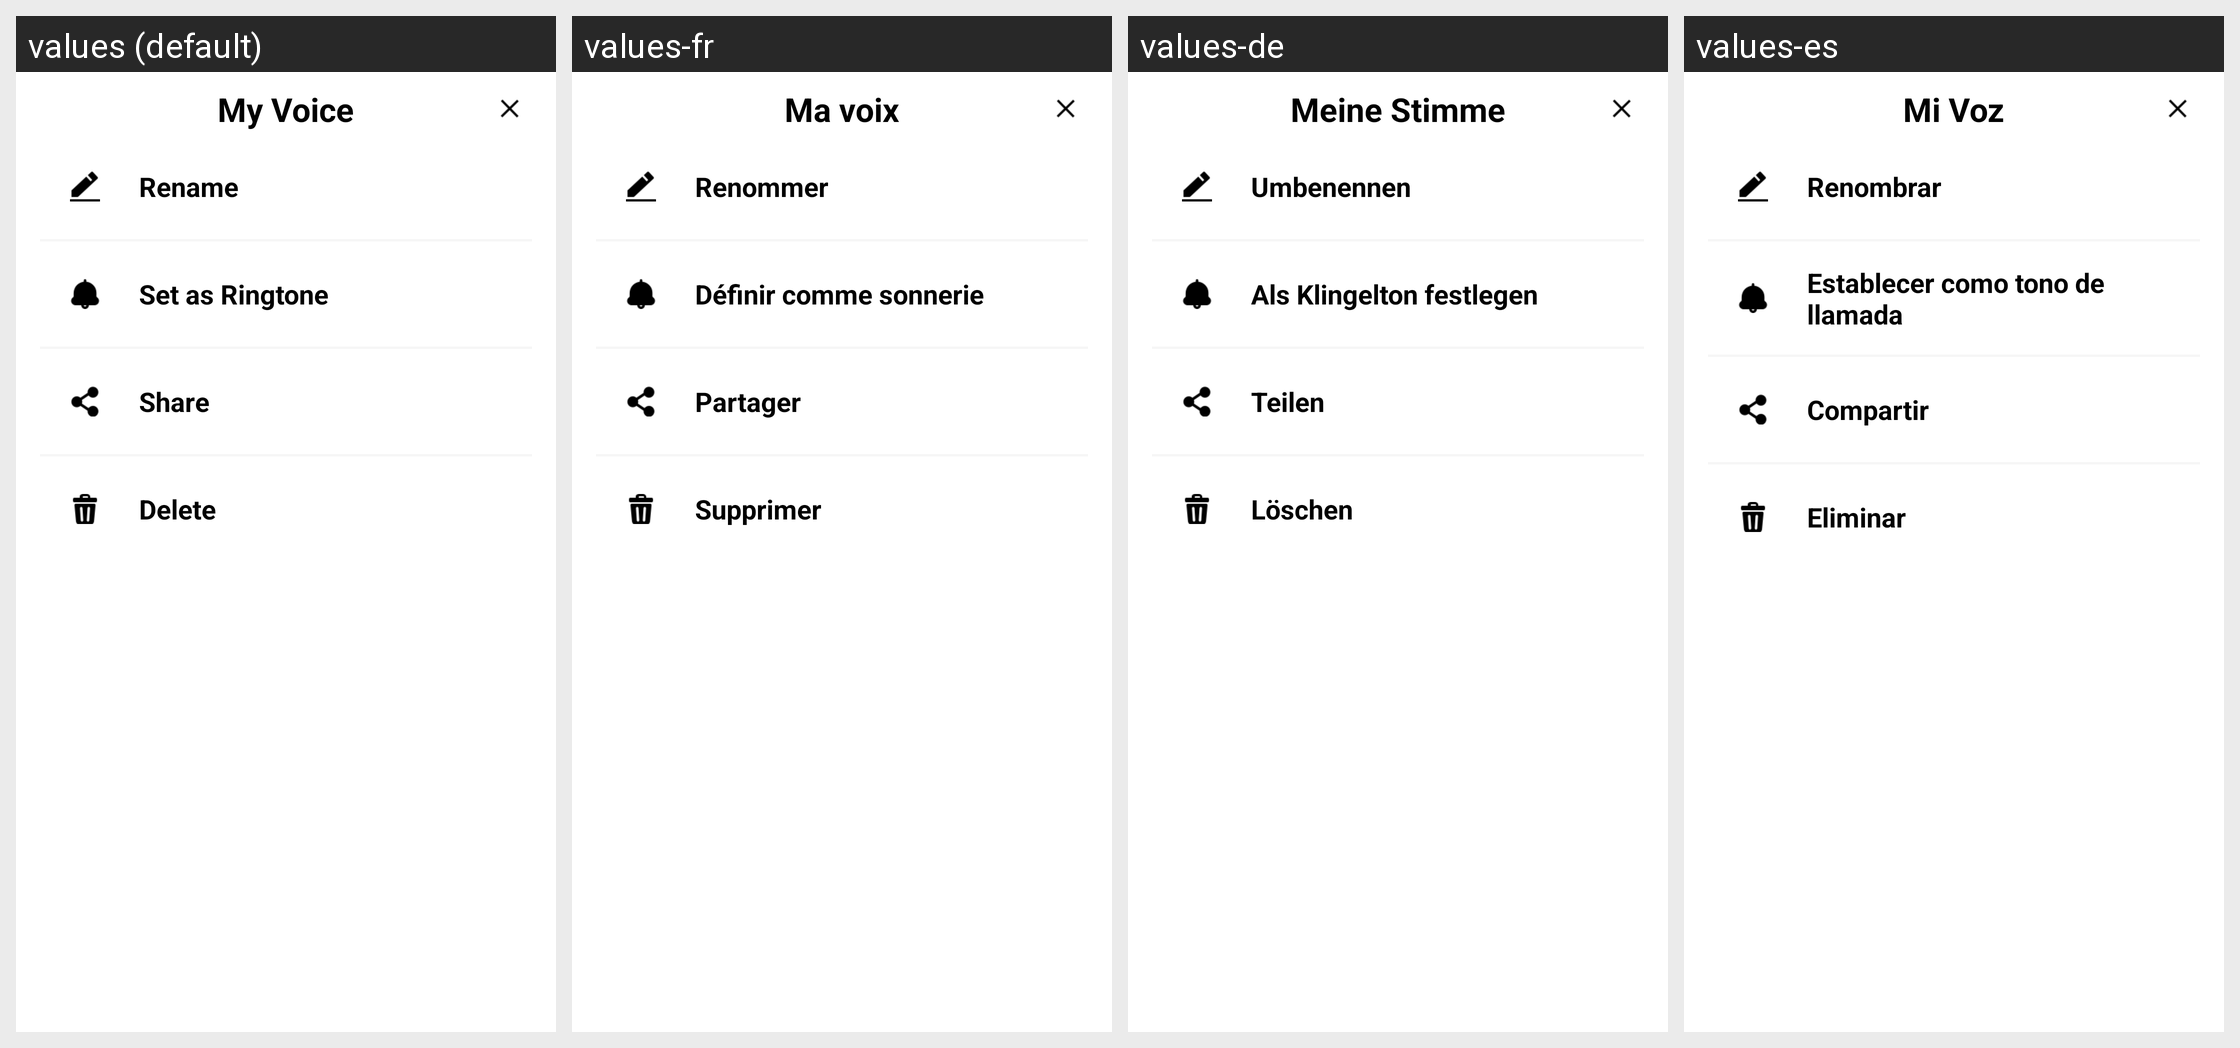

For this localized Android screen grid, give each drawn string resource with its value in every locale shown.
Android screen res/layout/dialog_menu.xml rendered under 4 locales, left to right: values (default), values-fr, values-de, values-es. Device: Nexus 5 (rendered at 1080×1920; each locale shown at half size, 540×960, under a caption strip naming it); theme Theme.TestVoiceJava.
Other locales in the repository, not shown: values-ar, values-bn, values-hi, values-ja, values-pt, values-ru, values-ur, values-zh.
Strings drawn on this screen, with the default value and each locale's value (text and hints the layout hard-codes, and strings that could not be matched under every locale, appear in the picture but are not listed):

my_voice
  values: My Voice
  values-fr: Ma voix
  values-de: Meine Stimme
  values-es: Mi Voz

rename
  values: Rename
  values-fr: Renommer
  values-de: Umbenennen
  values-es: Renombrar

set_as_ringtone
  values: Set as Ringtone
  values-fr: Définir comme sonnerie
  values-de: Als Klingelton festlegen
  values-es: Establecer como tono de llamada

share
  values: Share
  values-fr: Partager
  values-de: Teilen
  values-es: Compartir

delete
  values: Delete
  values-fr: Supprimer
  values-de: Löschen
  values-es: Eliminar
